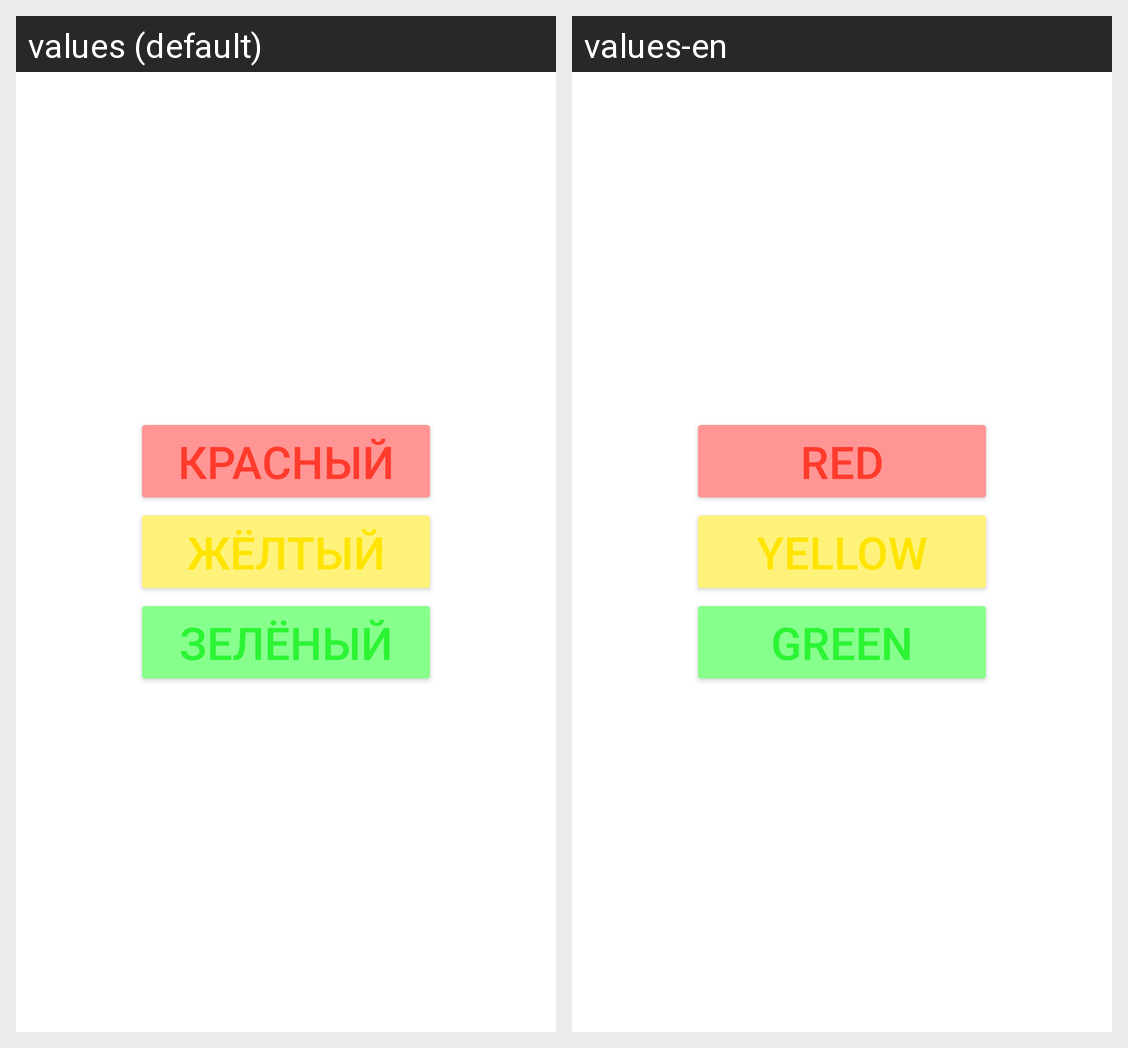

Locale-by-locale string values for the Android screen shown in this grid:
Android screen res/layout/activity_main.xml rendered under 2 locales, left to right: values (default), values-en. Device: Nexus 5 (rendered at 1080×1920; each locale shown at half size, 540×960, under a caption strip naming it); theme Theme.Traffic_light.
Strings drawn on this screen, with the default value and each locale's value (text and hints the layout hard-codes, and strings that could not be matched under every locale, appear in the picture but are not listed):

red
  values: красный
  values-en: red

yellow
  values: жёлтый
  values-en: yellow

green
  values: зелёный
  values-en: green
